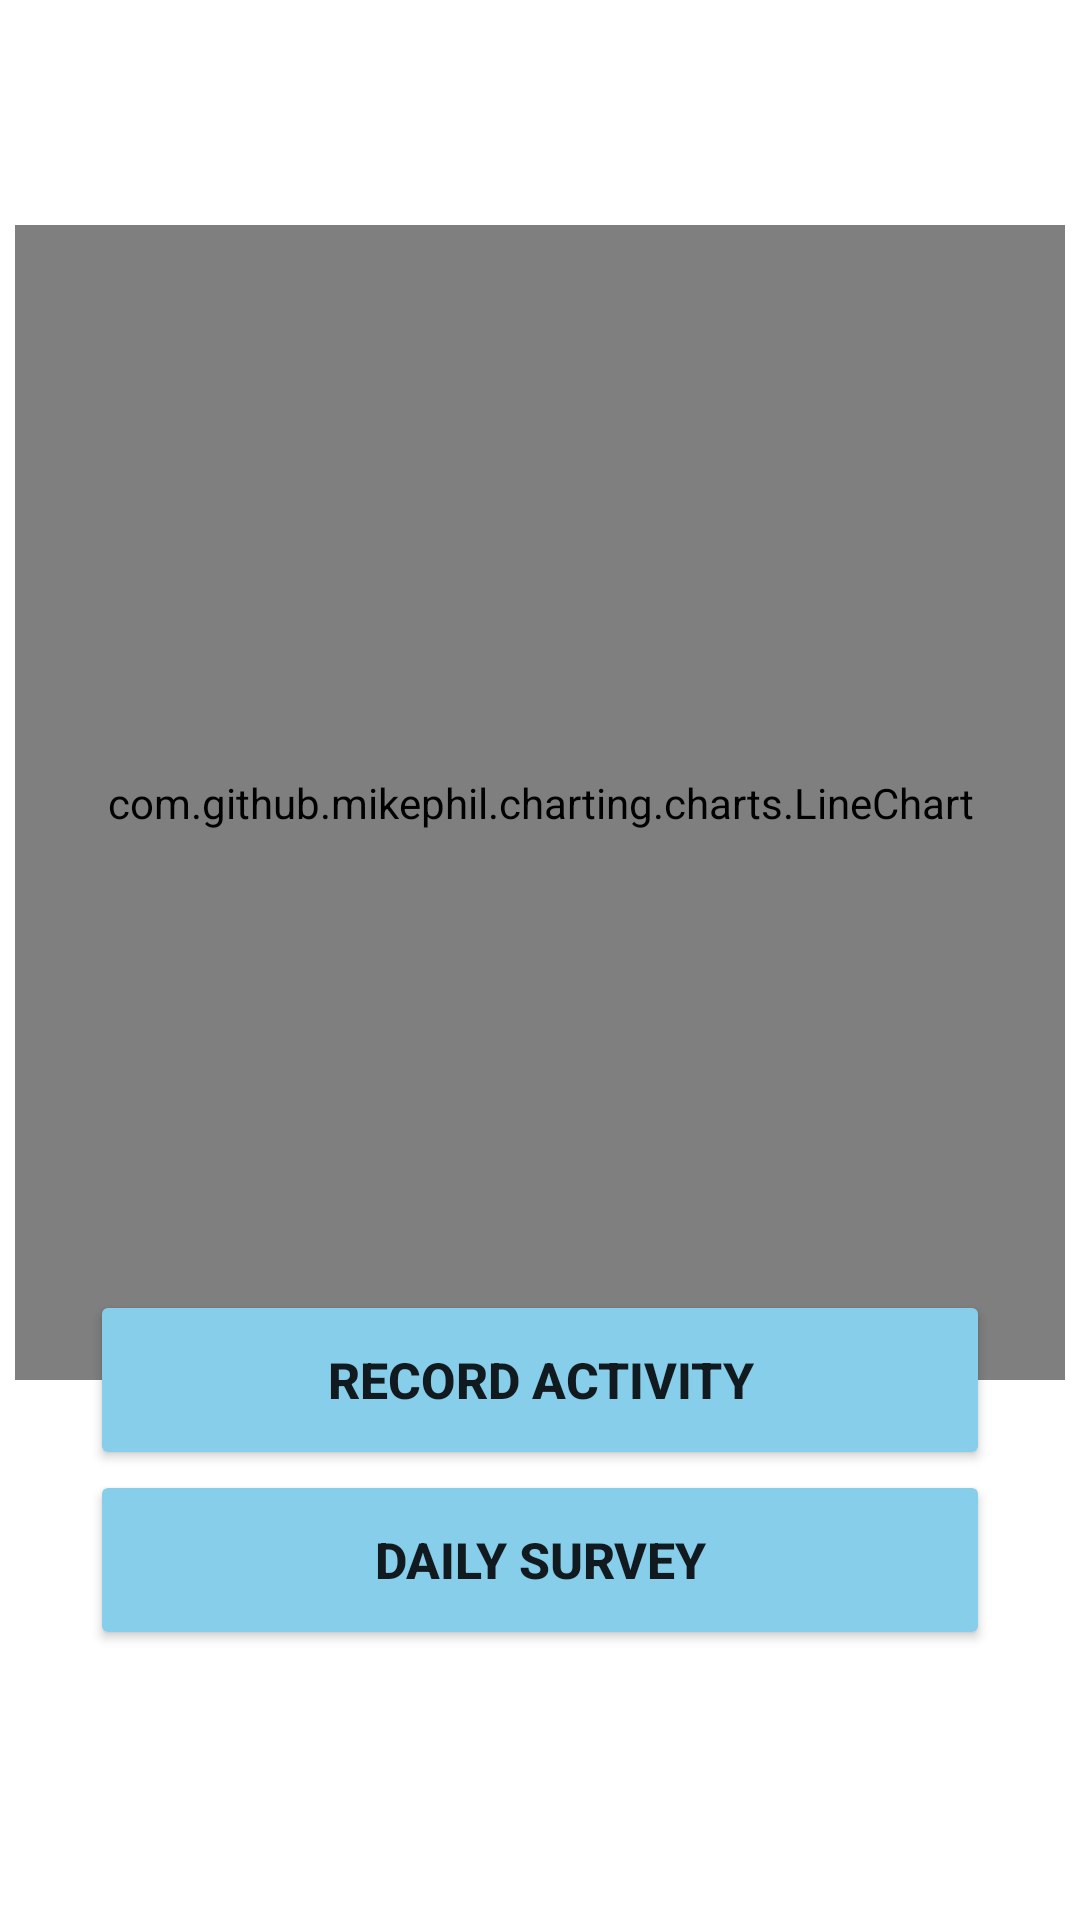

This screen was rendered from an Android layout file. Write that file and the resources it references.
<!-- AndroidManifest.xml: application theme Theme.22A14 -->
<!-- res/layout/home_fragment.xml -->
<?xml version="1.0" encoding="utf-8"?>
<androidx.constraintlayout.widget.ConstraintLayout xmlns:android="http://schemas.android.com/apk/res/android"
    xmlns:app="http://schemas.android.com/apk/res-auto"
    xmlns:tools="http://schemas.android.com/tools"
    android:background="#FFFFFF"
    android:layout_width="match_parent"
    android:layout_height="match_parent">


    <TextView
        android:id="@+id/appname_home"
        android:layout_width="match_parent"
        android:layout_height="wrap_content"
        android:layout_marginStart="30dp"
        android:layout_marginTop="200dp"
        android:layout_marginEnd="30dp"
        android:alpha="0.1"
        android:text="FitMeUp"
        android:textAlignment="center"
        android:textSize="84dp"
        android:textStyle="bold|italic"
        app:layout_constraintBottom_toBottomOf="parent"
        app:layout_constraintEnd_toEndOf="parent"
        app:layout_constraintHorizontal_bias="0.49"
        app:layout_constraintStart_toStartOf="parent"
        app:layout_constraintTop_toTopOf="parent"
        app:layout_constraintVertical_bias="0.0" />

    <com.github.mikephil.charting.charts.LineChart
        android:id="@+id/overview_chart"
        android:layout_width="match_parent"
        android:layout_height="0dp"
        android:layout_marginStart="5dp"
        android:layout_marginTop="75dp"
        android:layout_marginEnd="5dp"
        android:layout_marginBottom="180dp"
        app:layout_constraintBottom_toBottomOf="parent"
        app:layout_constraintEnd_toEndOf="parent"
        app:layout_constraintHorizontal_bias="0.5"
        app:layout_constraintStart_toStartOf="parent"
        app:layout_constraintTop_toTopOf="parent"></com.github.mikephil.charting.charts.LineChart>

    <Button
        android:id="@+id/home_recordactivity_button"
        android:layout_width="300dp"
        android:layout_height="60dp"
        android:layout_marginTop="430dp"
        android:text="@string/physical_recordactivity"
        android:textSize="50px"
        android:textStyle="bold"
        app:backgroundTint="@color/SkyBlue"
        app:cornerRadius="25dp"
        app:layout_constraintBottom_toBottomOf="parent"
        app:layout_constraintEnd_toEndOf="parent"
        app:layout_constraintStart_toStartOf="parent"
        app:layout_constraintTop_toTopOf="parent"
        app:layout_constraintVertical_bias="0.0" />

    <Button
        android:id="@+id/home_survey_button"
        android:layout_width="300dp"
        android:layout_height="60dp"
        android:layout_marginTop="490dp"
        android:text="@string/survey_button"
        android:textSize="50px"
        android:textStyle="bold"
        app:backgroundTint="@color/SkyBlue"
        app:cornerRadius="25dp"
        app:layout_constraintBottom_toBottomOf="parent"
        app:layout_constraintEnd_toEndOf="parent"
        app:layout_constraintStart_toStartOf="parent"
        app:layout_constraintTop_toTopOf="parent"
        app:layout_constraintVertical_bias="0.0" />




</androidx.constraintlayout.widget.ConstraintLayout>
<!-- resources referenced by this layout -->
<resources>
  <color name="SkyBlue">#87CEEB</color>
  <string name="physical_recordactivity">Record Activity</string>
  <string name="survey_button">Daily Survey</string>
  <style name="Theme.22A14" parent="Theme.MaterialComponents.DayNight.NoActionBar">
          
          <item name="colorPrimary">@color/SkyBlue</item>
          <item name="colorPrimaryVariant">@color/purple_700</item>
          <item name="colorOnPrimary">@color/white</item>
          
          <item name="colorSecondary">@color/teal_200</item>
          <item name="colorSecondaryVariant">@color/teal_700</item>
          <item name="colorOnSecondary">@color/black</item>
          
          <item name="android:statusBarColor" tools:targetApi="l">?attr/colorPrimary</item>
          
      </style>
  <color name="purple_700">#FF3700B3</color>
  <color name="white">#FFFFFF</color>
  <color name="teal_200">#FF03DAC5</color>
  <color name="teal_700">#FF018786</color>
  <color name="black">#000000</color>
</resources>
